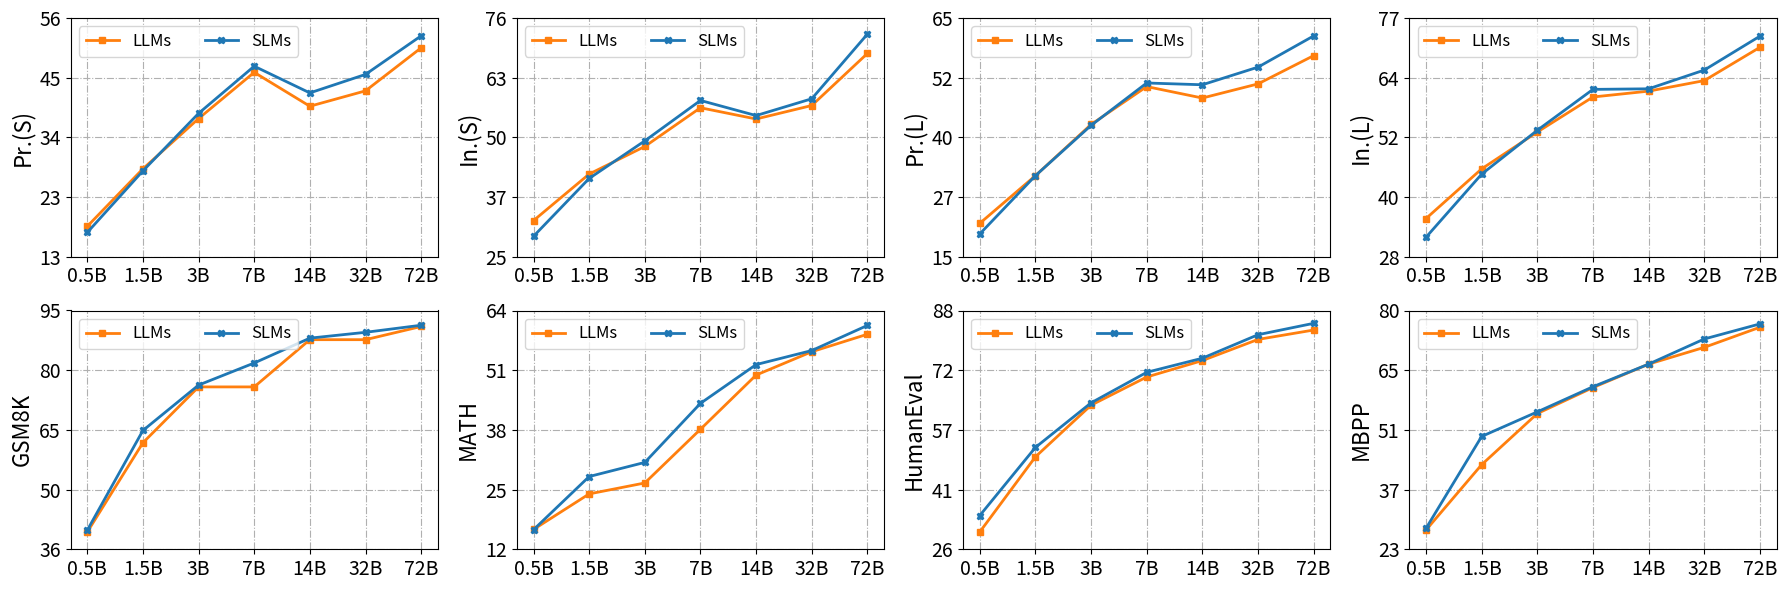

Python code for this plot: (Note: this script raises an exception after producing the figure.)
import matplotlib.pyplot as plt
import numpy as np

# 定义颜色列表
color = ['#1f77b4', '#ff7f0e', '#2ca02c', '#d62728', '#9467bd', '#8c564b', '#e377c2', '#7f7f7f', '#bcbd22', '#17becf']

# 定义绘图函数
def plot_single(ax, x, y1, y2, xlabels, ylabel, color1, color2):
    ax.grid(linestyle="-.")

    ax.plot(x, y1, marker='s', markersize=5, color=color1, label='LLMs', linewidth=2.0)
    ax.plot(x, y2, marker='X', markersize=5, color=color2, label='SLMs', linewidth=2.0)
    
    ax.set_xticks(x)
    ax.set_xticklabels(xlabels, fontsize=14)
    
    # 设置y轴标签和刻度
    y_min = min(int(y1.min()), int(y2.min())) - 4
    y_max = max(int(y1.max()), int(y2.max())) + 4
    ax.set_ylim([y_min, y_max])
    ax.set_yticks(np.linspace(y_min, y_max, 5))
    ax.set_yticklabels([str(int(tick)) for tick in ax.get_yticks()], fontsize=14)
    
    # 设置y轴标签
    ax.set_ylabel(ylabel, fontsize=16)
    
    # 显示图例
    ax.legend(loc='upper left', numpoints=1, ncol=2, fontsize=12)

# X轴值（不同的B值）
x = np.array(['0.5B', '1.5B', '3B', '7B', '14B', '32B', '72B'])

# 创建一行三列的子图
fig, axes = plt.subplots(2, 4, figsize=(18, 6))

# 数据（这里需要您提供具体的数据）
# 示例数据，您需要替换成实际的数据
PrS_llms = np.array([18.48, 28.84, 37.89, 46.21, 40.11, 42.88, 50.63])
PrS_slms = np.array([17.38, 28.47, 38.82, 47.32, 42.51, 45.84, 52.79])
InS_llms = np.array([32.73, 42.67, 48.56, 56.83, 54.43, 57.31, 68.43])
InS_slms = np.array([29.38, 41.73, 49.76, 58.39, 55.16, 58.75, 72.56])
PrL_llms = np.array([22.00, 31.98, 42.70, 50.64, 48.24, 51.20, 57.12])
PrL_slms = np.array([19.78, 31.98, 42.51, 51.39, 51.02, 54.71, 61.25])
InL_llms = np.array([35.85, 46.04, 53.60, 60.79, 61.99, 64.15, 70.98])
InL_slms = np.array([32.01, 44.96, 53.96, 62.35, 62.47, 66.31, 73.27])
gsm8k_llms = np.array([40.26, 62.32, 76.12, 76.12, 87.79, 87.79, 91.05])
gsm8k_slms = np.array([40.71, 65.35, 76.57, 82.03, 88.17, 89.61, 91.36])
math_llms = np.array([16.32, 24.06, 26.44, 38.14, 49.94, 55.02, 58.83])
math_slms = np.array([16.26, 27.84, 30.92, 43.78, 52.22, 55.28, 60.75])
humaneval_llms = np.array([30.49, 50.00, 63.41, 70.73, 75.00, 80.49, 82.93])
humaneval_slms = np.array([34.76, 52.44, 64.02, 71.95, 75.61, 81.71, 84.67])
mbpp_llms = np.array([27.60, 43.20, 55.40, 61.60, 67.20, 71.20, 76.00])
mbpp_slms = np.array([28.00, 49.94, 55.80, 61.80, 67.20, 73.20, 76.80])

# 绘制每个子图
plot_single(axes[0][0], x, PrS_llms, PrS_slms, x, 'Pr.(S)', color[1], color[0])
plot_single(axes[0][1], x, InS_llms, InS_slms, x, 'In.(S)', color[1], color[0])
plot_single(axes[0][2], x, PrL_llms, PrL_slms, x, 'Pr.(L)', color[1], color[0])
plot_single(axes[0][3], x, InL_llms, InL_slms, x, 'In.(L)', color[1], color[0])
plot_single(axes[1][0], x, gsm8k_llms, gsm8k_slms, x, 'GSM8K', color[1], color[0])
plot_single(axes[1][1], x, math_llms, math_slms, x, 'MATH', color[1], color[0])
plot_single(axes[1][2], x, humaneval_llms, humaneval_slms, x, 'HumanEval', color[1], color[0])
plot_single(axes[1][3], x, mbpp_llms, mbpp_slms, x, 'MBPP', color[1], color[0])

# 调整布局以避免子图之间的重叠
plt.tight_layout()

# 保存图表为PDF文件
plt.savefig('figs/scaling.png')
plt.savefig('figs/scaling.pdf')